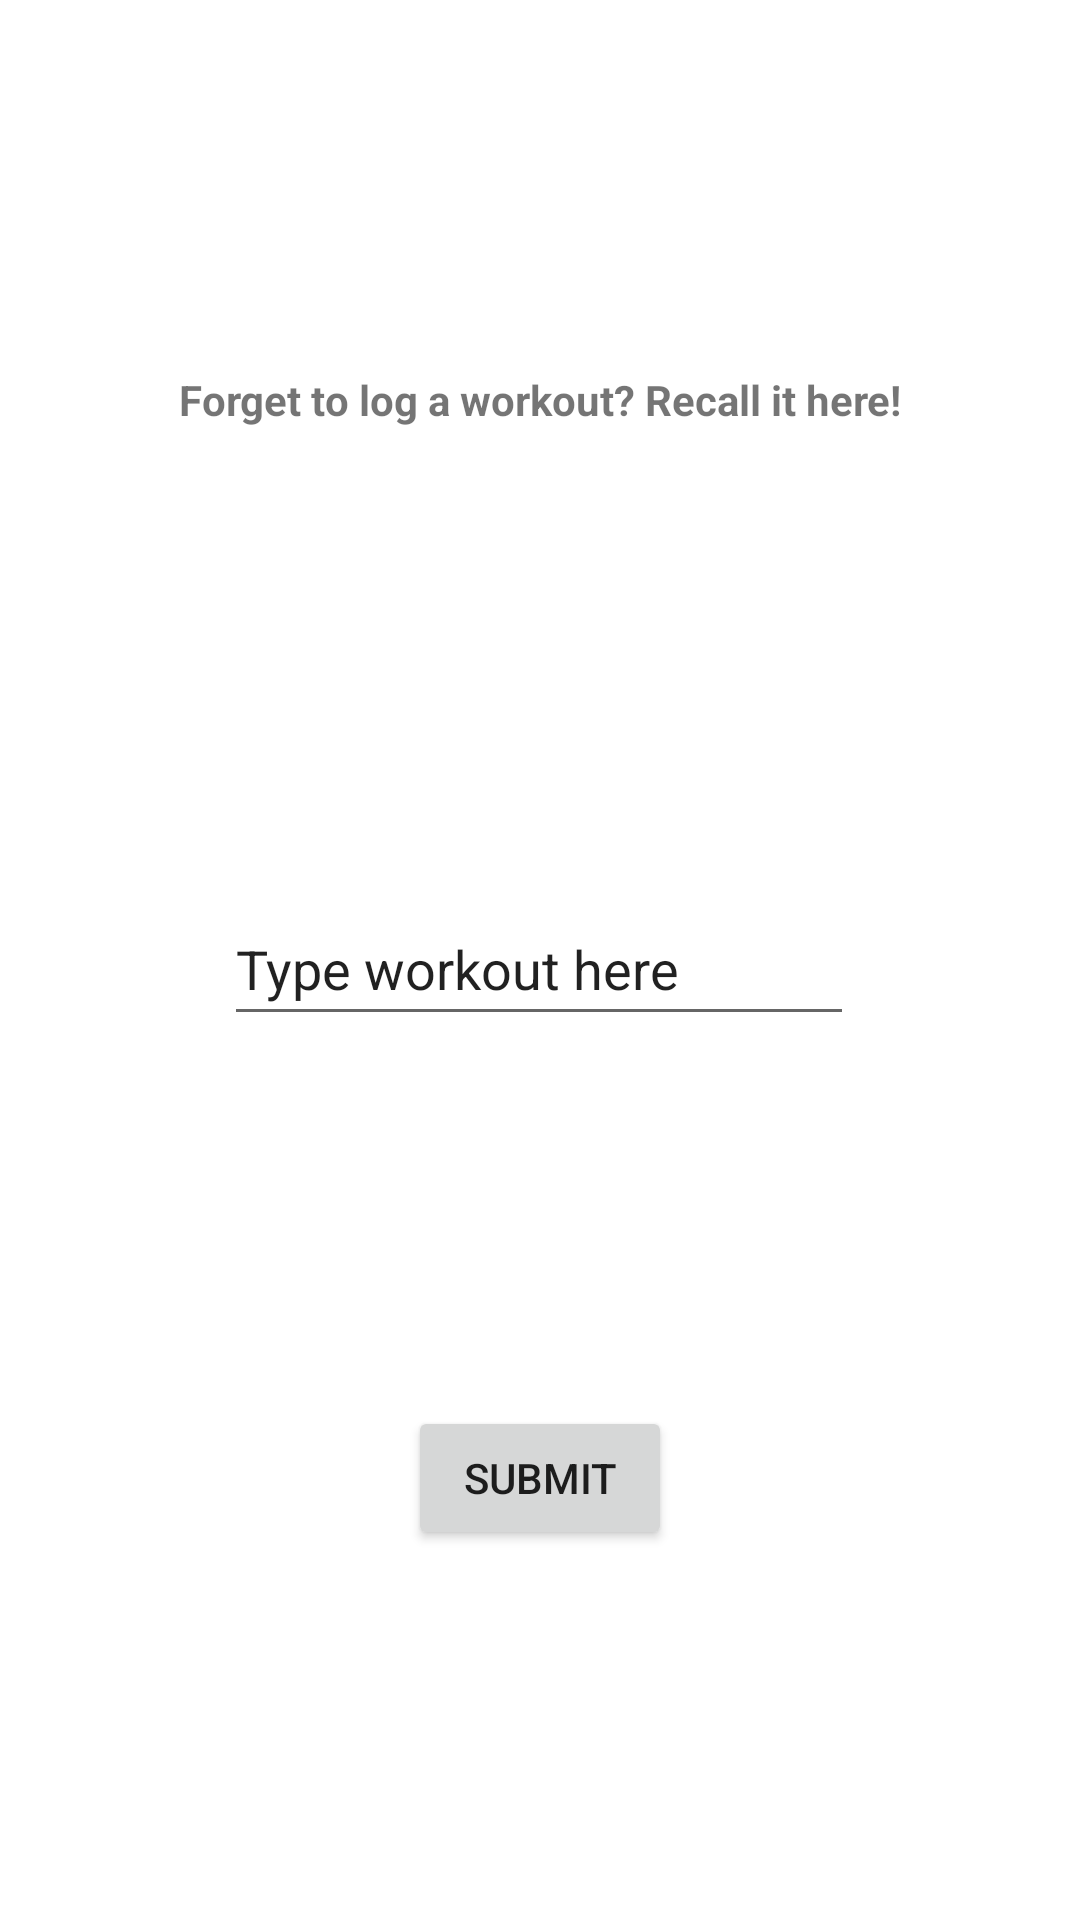

Write the Android layout XML for this screen, with the resource values it uses.
<!-- AndroidManifest.xml: application theme Theme.WellnessWatch -->
<!-- res/layout/fragment_recall.xml -->
<?xml version="1.0" encoding="utf-8"?>
<androidx.constraintlayout.widget.ConstraintLayout xmlns:android="http://schemas.android.com/apk/res/android"
    xmlns:app="http://schemas.android.com/apk/res-auto"
    xmlns:tools="http://schemas.android.com/tools"
    android:layout_width="match_parent"
    android:layout_height="match_parent"
    tools:context=".RecallFragment">

    <TextView
        android:id="@+id/timerText"
        android:layout_width="wrap_content"
        android:layout_height="wrap_content"
        android:text="@string/recallWelcome"
        android:textStyle="bold"
        app:layout_constraintBottom_toBottomOf="parent"
        app:layout_constraintEnd_toEndOf="parent"
        app:layout_constraintStart_toStartOf="parent"
        app:layout_constraintTop_toTopOf="parent"
        app:layout_constraintVertical_bias="0.199" />

    <EditText
        android:id="@+id/inputName"
        android:layout_width="wrap_content"
        android:layout_height="wrap_content"
        android:ems="10"
        android:inputType="text"
        android:minHeight="48dp"
        android:text="@string/recallText"
        app:layout_constraintBottom_toBottomOf="parent"
        app:layout_constraintEnd_toEndOf="parent"
        app:layout_constraintHorizontal_bias="0.497"
        app:layout_constraintStart_toStartOf="parent"
        app:layout_constraintTop_toBottomOf="@+id/timerText"
        app:layout_constraintVertical_bias="0.344" />

    <Button
        android:id="@+id/endWorkout"
        android:layout_width="wrap_content"
        android:layout_height="wrap_content"
        android:text="@string/recallEnter"
        app:layout_constraintBottom_toBottomOf="parent"
        app:layout_constraintEnd_toEndOf="parent"
        app:layout_constraintStart_toStartOf="parent"
        app:layout_constraintTop_toBottomOf="@+id/inputName" />
</androidx.constraintlayout.widget.ConstraintLayout>
<!-- resources referenced by this layout -->
<resources>
  <string name="recallEnter">Submit</string>
  <string name="recallText">Type workout here</string>
  <string name="recallWelcome">Forget to log a workout? Recall it here!</string>
  <style name="Theme.WellnessWatch" parent="Theme.MaterialComponents.DayNight.DarkActionBar">
          
          <item name="colorPrimary">@color/purple_500</item>
          <item name="colorPrimaryVariant">@color/purple_700</item>
          <item name="colorOnPrimary">@color/white</item>
          
          <item name="colorSecondary">@color/teal_200</item>
          <item name="colorSecondaryVariant">@color/teal_700</item>
          <item name="colorOnSecondary">@color/black</item>
          
          <item name="android:statusBarColor">?attr/colorPrimaryVariant</item>
          
      </style>
  <color name="purple_500">#FF6200EE</color>
  <color name="purple_700">#000000</color>
  <color name="white">#FFFFFFFF</color>
  <color name="teal_200">#FFBB86FC</color>
  <color name="teal_700">#FF018786</color>
  <color name="black">#FF000000</color>
</resources>
